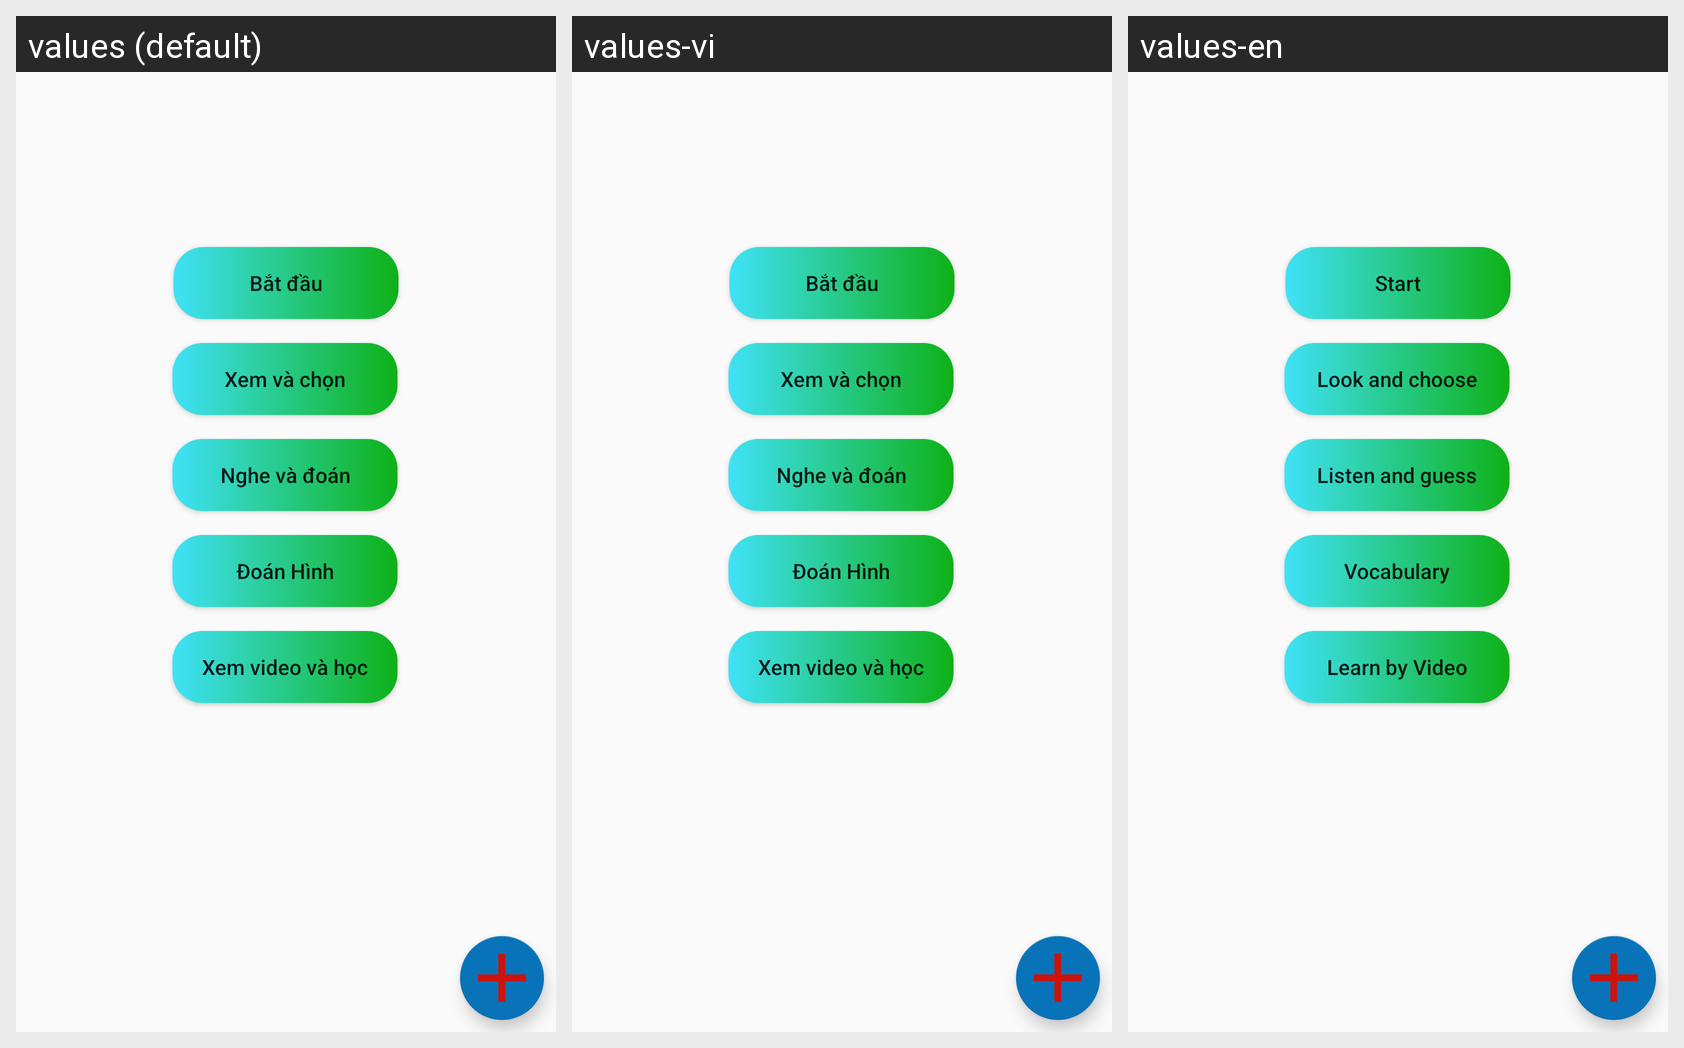

Translations of the strings shown on this Android screen, per locale in the grid:
Android screen res/layout/fragment_home.xml rendered under 3 locales, left to right: values (default), values-vi, values-en. Device: Nexus 5 (rendered at 1080×1920; each locale shown at half size, 540×960, under a caption strip naming it); theme AppTheme.
Strings drawn on this screen, with the default value and each locale's value (text and hints the layout hard-codes, and strings that could not be matched under every locale, appear in the picture but are not listed):

text_btn_start
  values: Bắt đầu
  values-vi: Bắt đầu
  values-en: Start

text_btn_look_and_choose
  values: Xem và chọn
  values-vi: Xem và chọn
  values-en: Look and choose

text_btn_listen_and_guess
  values: Nghe và đoán
  values-vi: Nghe và đoán
  values-en: Listen and guess

text_btn_guess_image
  values: Đoán Hình
  values-vi: Đoán Hình
  values-en: Vocabulary

text_btn_view_video
  values: Xem video và học
  values-vi: Xem video và học
  values-en: Learn by Video
